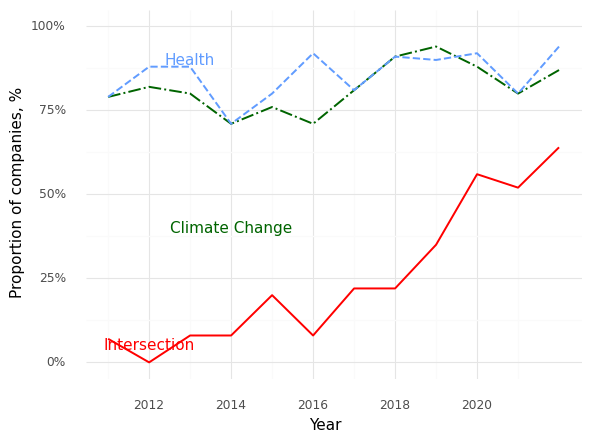

Source data for this figure (header and first rows):
, Year, Climate (Prop), Health (Prop), Intersection (Prop)
0, 2011, 0.79, 0.79, 0.07
1, 2012, 0.82, 0.88, 0.0
2, 2013, 0.8, 0.88, 0.08
3, 2014, 0.71, 0.71, 0.08
4, 2015, 0.76, 0.8, 0.2
5, 2016, 0.71, 0.92, 0.08
6, 2017, 0.81, 0.81, 0.22
7, 2018, 0.91, 0.91, 0.22
8, 2019, 0.94, 0.9, 0.35
9, 2020, 0.88, 0.92, 0.56
10, 2021, 0.8, 0.8, 0.52
11, 2022, 0.87, 0.94, 0.64
